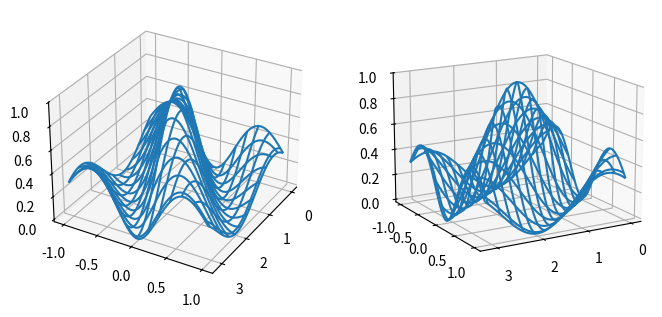
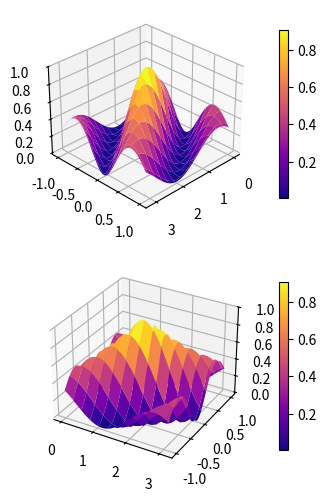

Source code (Python) for these figures, in order:
import numpy as np
import matplotlib.pyplot as plt
from mpl_toolkits.mplot3d import axes3d
import matplotlib as mpl

x = np.linspace(0, np.pi)
y = np.linspace(-1, 1)
X, Y = np.meshgrid(x, y)
Z = np.power(np.sin(X - 2 * Y), 2) * np.exp(-np.abs(Y))

fig = plt.figure(figsize=(8, 6))

ax = fig.add_subplot(1, 2, 1, projection='3d')
p = ax.plot_wireframe(X, Y, Z, rstride=4, cstride=4)
ax.view_init(30, 30)

ax = fig.add_subplot(1, 2, 2, projection='3d')
p = ax.plot_wireframe(X, Y, Z, rstride=4, cstride=4)
ax.view_init(15, 60)

fig = plt.figure(figsize=(8, 6))

ax = fig.add_subplot(2, 1, 1, projection='3d')
p = ax.plot_surface(X, Y, Z, rstride=4, cstride=4, linewidth=0, cmap=mpl.cm.plasma)
cb = fig.colorbar(p, shrink=0.8)
ax.view_init(30, 45)

ax = fig.add_subplot(2, 1, 2, projection='3d')
p = ax.plot_surface(X, Y, Z, rstride=4, cstride=4, cmap=mpl.cm.plasma)
cb = fig.colorbar(p, shrink=0.8)

plt.show()
